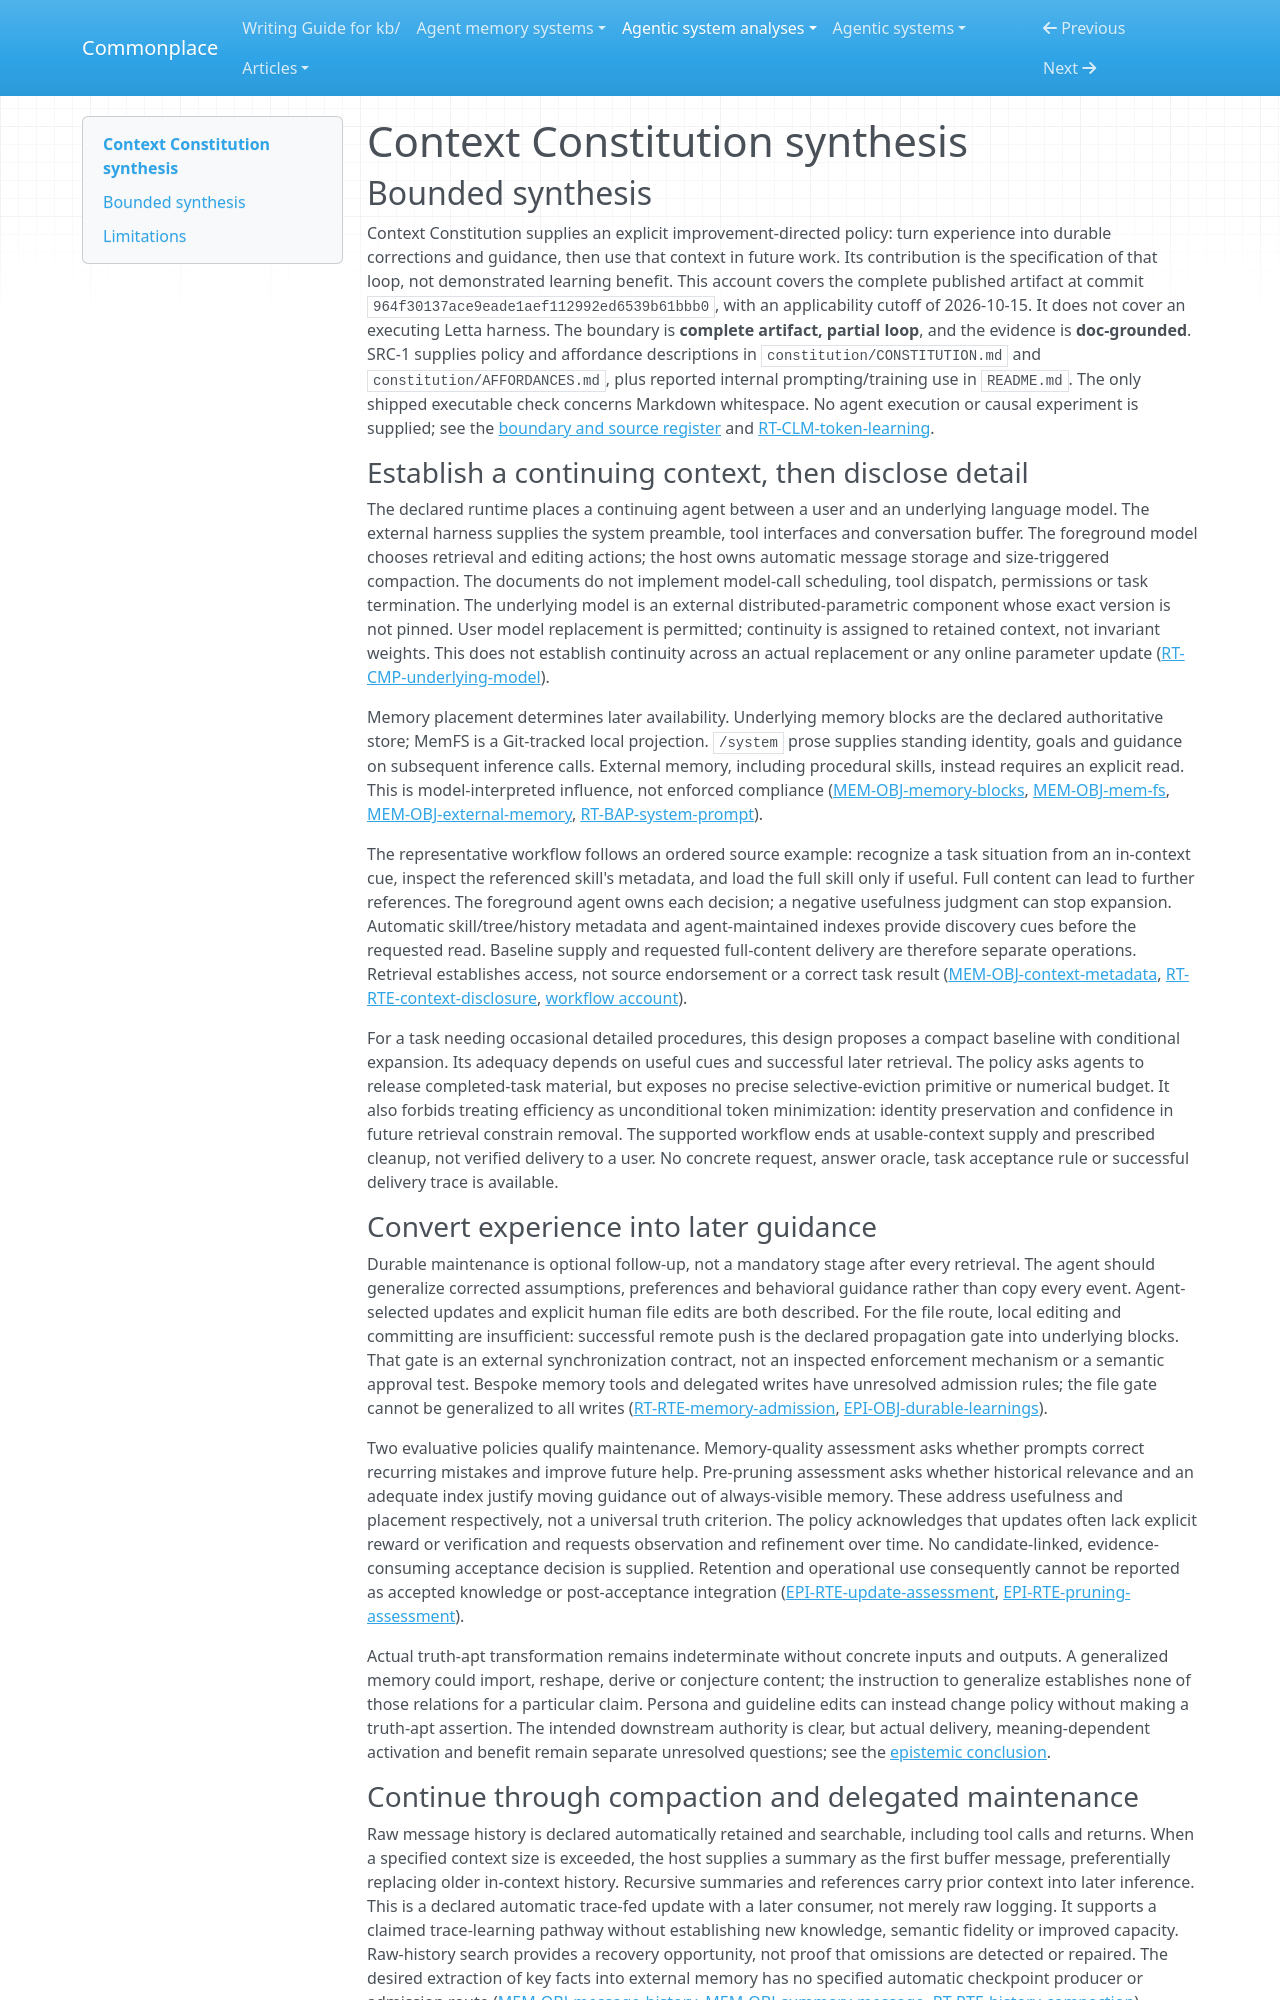

repository: zby/commonplace · page: agentic-system-analyses/retained/context-constitution/synthesis/index.html · generator: mkdocs

---
type: agentic-system-analyses/types/agentic-system-synthesis.md
description: "Context Constitution proposes experience-driven prompt revision, indexed retrieval and compaction, but ships policy documents rather than an executing learning loop."
run-id: AAS-2026-10-15-context-constitution-7a352d7408f6-01
reviewed-boundary: "964f30137ace9eade1aef112992ed6539b61bbb0"
---

# Context Constitution synthesis

## Bounded synthesis

Context Constitution supplies an explicit improvement-directed policy: turn experience into durable corrections and guidance, then use that context in future work. Its contribution is the specification of that loop, not demonstrated learning benefit. This account covers the complete published artifact at commit `964f30137ace9eade1aef112992ed6539b61bbb0`, with an applicability cutoff of 2026-10-15. It does not cover an executing Letta harness. The boundary is **complete artifact, partial loop**, and the evidence is **doc-grounded**. SRC-1 supplies policy and affordance descriptions in `constitution/CONSTITUTION.md` and `constitution/AFFORDANCES.md`, plus reported internal prompting/training use in `README.md`. The only shipped executable check concerns Markdown whitespace. No agent execution or causal experiment is supplied; see the [boundary and source register](boundary.md#source-register) and [RT-CLM-token-learning](runtime.md#rt-clm-token-learning).

### Establish a continuing context, then disclose detail

The declared runtime places a continuing agent between a user and an underlying language model. The external harness supplies the system preamble, tool interfaces and conversation buffer. The foreground model chooses retrieval and editing actions; the host owns automatic message storage and size-triggered compaction. The documents do not implement model-call scheduling, tool dispatch, permissions or task termination. The underlying model is an external distributed-parametric component whose exact version is not pinned. User model replacement is permitted; continuity is assigned to retained context, not invariant weights. This does not establish continuity across an actual replacement or any online parameter update ([RT-CMP-underlying-model](runtime.md#rt-cmp-underlying-model)).

Memory placement determines later availability. Underlying memory blocks are the declared authoritative store; MemFS is a Git-tracked local projection. `/system` prose supplies standing identity, goals and guidance on subsequent inference calls. External memory, including procedural skills, instead requires an explicit read. This is model-interpreted influence, not enforced compliance ([MEM-OBJ-memory-blocks](memory.md#mem-obj-memory-blocks), [MEM-OBJ-mem-fs](memory.md#mem-obj-mem-fs), [MEM-OBJ-external-memory](memory.md#mem-obj-external-memory), [RT-BAP-system-prompt](runtime.md#rt-bap-system-prompt)).

The representative workflow follows an ordered source example: recognize a task situation from an in-context cue, inspect the referenced skill's metadata, and load the full skill only if useful. Full content can lead to further references. The foreground agent owns each decision; a negative usefulness judgment can stop expansion. Automatic skill/tree/history metadata and agent-maintained indexes provide discovery cues before the requested read. Baseline supply and requested full-content delivery are therefore separate operations. Retrieval establishes access, not source endorsement or a correct task result ([MEM-OBJ-context-metadata](memory.md#mem-obj-context-metadata), [RT-RTE-context-disclosure](runtime.md#rt-rte-context-disclosure), [workflow account](workflow.md#workflow-account)).

For a task needing occasional detailed procedures, this design proposes a compact baseline with conditional expansion. Its adequacy depends on useful cues and successful later retrieval. The policy asks agents to release completed-task material, but exposes no precise selective-eviction primitive or numerical budget. It also forbids treating efficiency as unconditional token minimization: identity preservation and confidence in future retrieval constrain removal. The supported workflow ends at usable-context supply and prescribed cleanup, not verified delivery to a user. No concrete request, answer oracle, task acceptance rule or successful delivery trace is available.

### Convert experience into later guidance

Durable maintenance is optional follow-up, not a mandatory stage after every retrieval. The agent should generalize corrected assumptions, preferences and behavioral guidance rather than copy every event. Agent-selected updates and explicit human file edits are both described. For the file route, local editing and committing are insufficient: successful remote push is the declared propagation gate into underlying blocks. That gate is an external synchronization contract, not an inspected enforcement mechanism or a semantic approval test. Bespoke memory tools and delegated writes have unresolved admission rules; the file gate cannot be generalized to all writes ([RT-RTE-memory-admission](runtime.md#rt-rte-memory-admission), [EPI-OBJ-durable-learnings](epistemic.md#epi-obj-durable-learnings)).

Two evaluative policies qualify maintenance. Memory-quality assessment asks whether prompts correct recurring mistakes and improve future help. Pre-pruning assessment asks whether historical relevance and an adequate index justify moving guidance out of always-visible memory. These address usefulness and placement respectively, not a universal truth criterion. The policy acknowledges that updates often lack explicit reward or verification and requests observation and refinement over time. No candidate-linked, evidence-consuming acceptance decision is supplied. Retention and operational use consequently cannot be reported as accepted knowledge or post-acceptance integration ([EPI-RTE-update-assessment](epistemic.md#epi-rte-update-assessment), [EPI-RTE-pruning-assessment](epistemic.md#epi-rte-pruning-assessment)).

Actual truth-apt transformation remains indeterminate without concrete inputs and outputs. A generalized memory could import, reshape, derive or conjecture content; the instruction to generalize establishes none of those relations for a particular claim. Persona and guideline edits can instead change policy without making a truth-apt assertion. The intended downstream authority is clear, but actual delivery, meaning-dependent activation and benefit remain separate unresolved questions; see the [epistemic conclusion](epistemic.md#bounded-conclusion).
